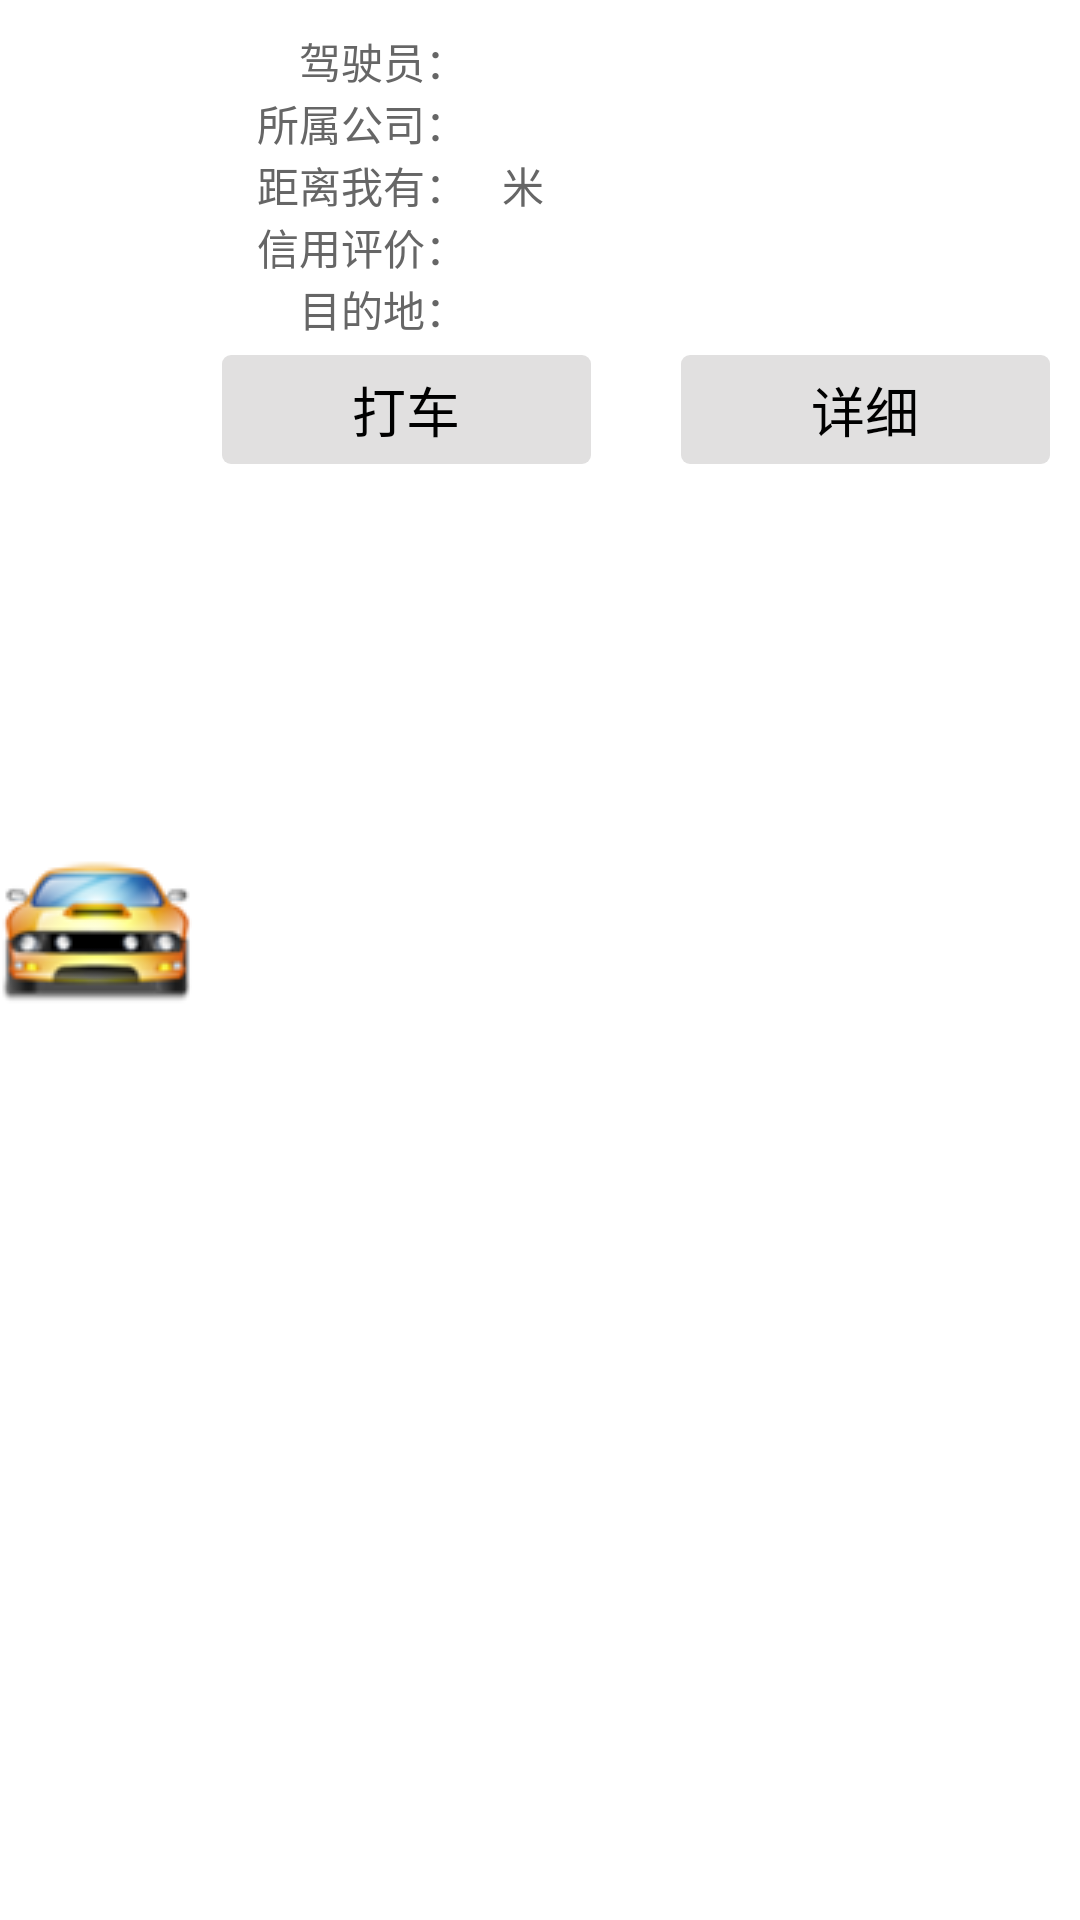

Android layout source for this screen:
<!-- AndroidManifest.xml: application theme AppTheme -->
<!-- res/layout/driver_list_row.xml -->
<?xml version="1.0" encoding="utf-8"?>
<LinearLayout xmlns:android="http://schemas.android.com/apk/res/android"
    android:layout_width="match_parent"
    android:layout_height="wrap_content"
    android:background="#ffffff"
    android:orientation="horizontal"
    android:paddingBottom="10dp"
    android:paddingTop="10dp" >
    
	<LinearLayout
	    android:layout_width="wrap_content"
	    android:layout_height="match_parent"
	    android:layout_marginRight="10dp"
	    android:gravity="center_vertical"
	    android:orientation="vertical" >

        <ImageView
            android:id="@+id/driver_userimg"
            android:layout_width="wrap_content"
            android:layout_height="wrap_content"
            android:src="@drawable/taxi_avatar" />

        <TextView
            android:id="@+id/driver_car_number"
            android:layout_width="wrap_content"
            android:layout_height="wrap_content"
            android:singleLine="true"
                android:marqueeRepeatLimit="marquee_forever"
                android:ellipsize="marquee"
            android:text=" " />

    </LinearLayout>

    <LinearLayout
        android:layout_width="0dp"
        android:layout_height="wrap_content"
        android:layout_weight="1"
        android:orientation="vertical" >

        <LinearLayout
            android:layout_width="match_parent"
            android:layout_height="wrap_content" >

            <TextView
                android:id="@+id/textView4"
                android:layout_width="wrap_content"
                android:layout_height="wrap_content"
                android:ems="5"
                android:gravity="right"
                android:layout_marginRight="5dp"
                android:text="驾驶员："
                android:textColor="@color/title_text_color" />

            <TextView
                android:id="@+id/driver_name"
                android:layout_width="wrap_content"
                android:layout_height="wrap_content"
                android:text=" " />
        </LinearLayout>

        <LinearLayout
            android:layout_width="wrap_content"
            android:layout_height="wrap_content"
            android:visibility="gone" >

            <TextView
                android:id="@+id/textView2"
                android:layout_width="wrap_content"
                android:layout_height="wrap_content"
                android:ems="4"
                android:gravity="right"
                android:text="车牌号："
                android:textColor="#666666" />
        </LinearLayout>

        <LinearLayout
            android:layout_width="match_parent"
            android:layout_height="wrap_content" >

            <TextView
                android:id="@+id/textView3"
                android:layout_width="wrap_content"
                android:layout_height="wrap_content"
                android:text="所属公司："
                android:ems="5"
                android:gravity="right"
                android:layout_marginRight="5dp"
                android:textColor="@color/title_text_color" />

            <TextView
                android:id="@+id/driver_company_belong"
                android:layout_width="wrap_content"
                android:layout_height="wrap_content"
                android:text=" " />
        </LinearLayout>

        <LinearLayout
            android:layout_width="match_parent"
            android:layout_height="wrap_content" >

            <TextView
                android:id="@+id/textView5"
                android:layout_width="wrap_content"
                android:layout_height="wrap_content"
                android:text="距离我有："
                android:ems="5"
                android:gravity="right"
                android:layout_marginRight="5dp"
                android:textColor="@color/title_text_color" />

            <TextView
                android:id="@+id/driver_distance_from_here"
                android:layout_width="wrap_content"
                android:layout_height="wrap_content"
                android:text=" " />
            <TextView
                android:layout_width="wrap_content"
                android:layout_height="wrap_content"
                android:textColor="@color/title_text_color"
                android:text=" 米" />
        </LinearLayout>

        <LinearLayout
            android:layout_width="match_parent"
            android:layout_height="wrap_content" >

            <TextView
                android:id="@+id/textView6"
                android:layout_width="wrap_content"
                android:layout_height="wrap_content"
                android:text="信用评价："
                android:ems="5"
                android:gravity="right"
                android:layout_marginRight="5dp"
                android:textColor="@color/title_text_color"/>

            <TextView
                android:id="@+id/driver_credit_rating"
                android:layout_width="wrap_content"
                android:layout_height="wrap_content"
                android:text=" " />
        </LinearLayout>

        <LinearLayout
             android:id="@+id/driver_has_destination"
            android:layout_width="match_parent"
            android:layout_height="wrap_content" >

            <TextView
                android:id="@+id/textView1"
                android:layout_width="wrap_content"
                android:layout_height="wrap_content"
               android:ems="5"
                android:gravity="right"
                android:layout_marginRight="5dp"
                android:textColor="@color/title_text_color"
                android:text="目的地："
                />

            <TextView
                android:id="@+id/driver_destination"
                android:layout_width="wrap_content"
                android:layout_height="wrap_content"
                android:text=" "
                android:visibility="visible" />

            <Button
                android:id="@+id/driver_destination_button"
                style="?android:attr/buttonStyleSmall"
                android:layout_width="wrap_content"
                android:layout_height="wrap_content"
                    android:text=""
                    android:background="@anim/play"
                    android:textColor="@color/sbutton_color"
                android:visibility="gone" />

        </LinearLayout>

        <LinearLayout
            android:layout_width="match_parent"
            android:layout_height="match_parent"
            android:gravity="center_vertical"
            android:paddingTop="5dp" >

            <Button
                android:id="@+id/driver_take_taxi"
                style="android:buttonStyle"
                android:layout_width="wrap_content"
                android:layout_height="wrap_content"
                android:layout_marginRight="30dp"
                android:layout_weight="1"
                android:paddingBottom="5dp"
                android:paddingTop="5dp"
                android:text="打车"
                android:background="@drawable/sbutton"
                android:textColor="@color/sbutton_color" />

            <Button
                android:id="@+id/driver_detail_button"
                style="android:buttonStyle"
                android:layout_width="wrap_content"
                android:layout_height="wrap_content"
                android:layout_marginRight="10dp"
                android:layout_weight="1"
                android:paddingBottom="5dp"
                android:paddingTop="5dp"
                android:text="详细"
                android:background="@drawable/sbutton"
                android:textColor="@color/sbutton_color" />

        </LinearLayout>

    </LinearLayout>
</LinearLayout>
<!-- resources referenced by this layout -->
<resources>
  <color name="title_text_color">#666666</color>
  <!-- drawable sbutton (drawable) -->
  <?xml version="1.0" encoding="utf-8"?>
  <selector xmlns:android="http://schemas.android.com/apk/res/android">
  
      <item android:drawable="@drawable/sbutton_active" android:state_focused="true" ></item>
      <item android:drawable="@drawable/sbutton_active" android:state_selected="true"></item>
      <item android:drawable="@drawable/sbutton_active" android:state_active="true"></item>
      <item android:drawable="@drawable/sbutton_active" android:state_pressed="true"></item>
      <item android:drawable="@drawable/sbutton_normal"></item>
  
  </selector>
  <!-- drawable taxi_avatar: png bitmap (drawable-mdpi, 9057 bytes) -->
  <style name="AppTheme" parent="AppBaseTheme">
  
          
          <item name="android:windowNoTitle">true</item>
          <item name="android:buttonStyle">@style/PrimaryButton</item>
          <item name="android:textColor">#000000</item>
          <item name="android:imageButtonStyle">@style/PrimaryButton</item>
      </style>
  <!-- drawable sbutton_active (drawable) -->
  <?xml version="1.0" encoding="utf-8"?>
  <shape xmlns:android="http://schemas.android.com/apk/res/android"> 
             <solid android:color="#6f6f6f" />
             <corners android:radius="3dp"/> 
       </shape>
  <!-- drawable sbutton_normal (drawable) -->
  <?xml version="1.0" encoding="utf-8"?>
  <shape xmlns:android="http://schemas.android.com/apk/res/android"> 
             <solid android:color="#e1e0e0" />
             <corners android:radius="3dp"/> 
       </shape>
  <style name="AppBaseTheme" parent="android:Theme.Light">
          
      </style>
  <style name="PrimaryButton" parent="@android:style/Widget.Button">
          <item name="android:textSize">18sp</item>
          <item name="android:background">@drawable/pbutton</item>
          <item name="android:textColor">@color/pbutton_color</item>
      </style>
  <!-- drawable pbutton (drawable) -->
  <?xml version="1.0" encoding="utf-8"?>
  <selector xmlns:android="http://schemas.android.com/apk/res/android">
  
      <item android:drawable="@drawable/pbutton_active" android:state_focused="true" ></item>
      <item android:drawable="@drawable/pbutton_active" android:state_selected="true"></item>
      <item android:drawable="@drawable/pbutton_active" android:state_active="true"></item>
      <item android:drawable="@drawable/pbutton_active" android:state_pressed="true"></item>
      <item android:drawable="@drawable/pbutton_normal"></item>
  
  </selector>
  <!-- drawable pbutton_active (drawable) -->
  <?xml version="1.0" encoding="utf-8"?>
  <shape xmlns:android="http://schemas.android.com/apk/res/android"> 
             <solid android:color="#333333" />
             <corners android:radius="3dp"/> 
       </shape>
  <!-- drawable pbutton_normal (drawable) -->
  <?xml version="1.0" encoding="utf-8"?>
  <shape xmlns:android="http://schemas.android.com/apk/res/android"> 
             <solid android:color="#dddcdb" />
             <corners android:radius="3dp"/> 
       </shape>
</resources>
